Labelled photos from "neu_processed", an image-classification folder in CRWJ-WJ/crwj. The possible labels are: crazing, inclusion, pitted surface, rolled-in scale, scratches.

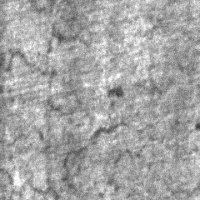
Label: crazing

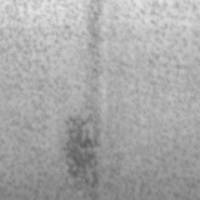
Label: pitted surface

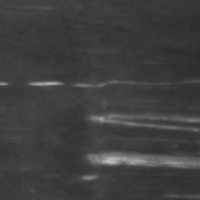
Label: scratches

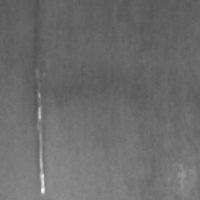
Label: scratches

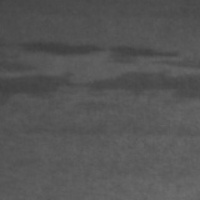
Label: inclusion

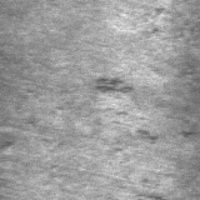
Label: rolled-in scale
